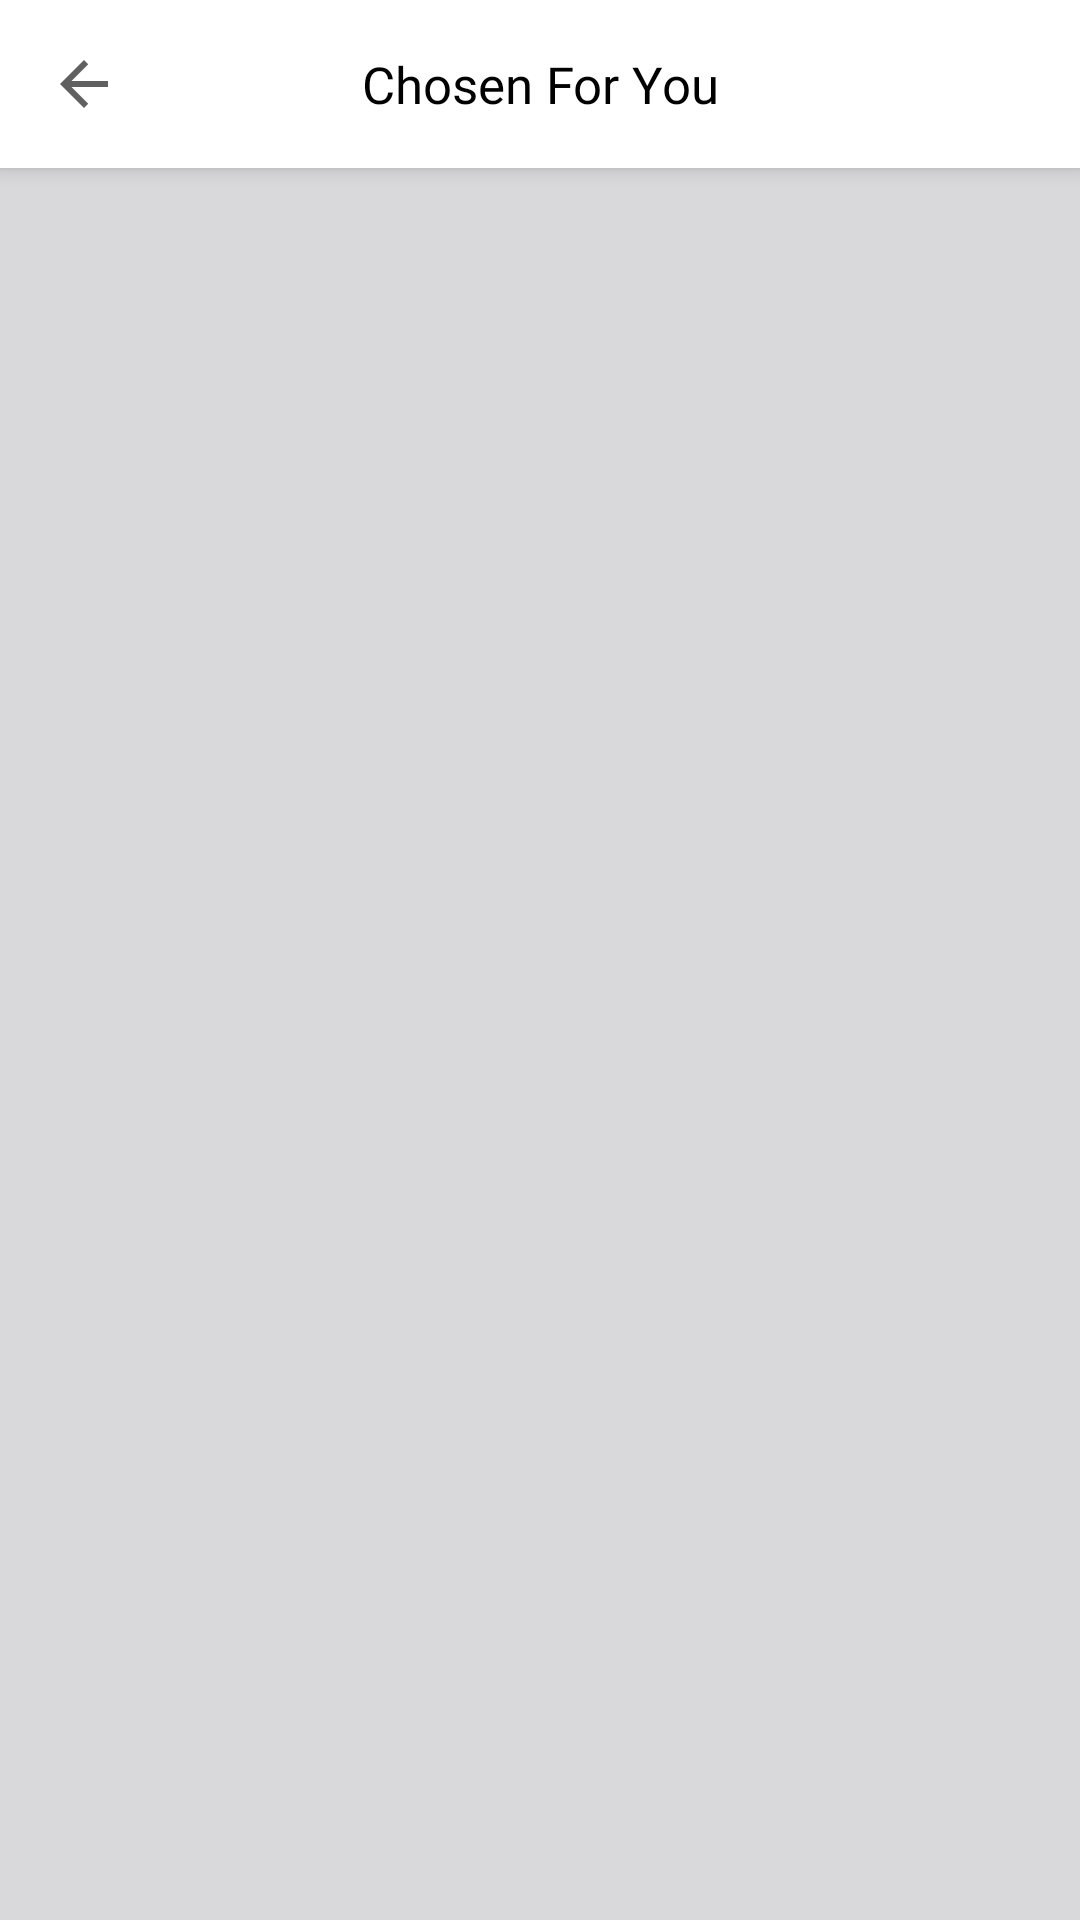

Produce the Android XML layout that renders to this screen, including the resource entries it uses.
<!-- AndroidManifest.xml: application theme Theme.EcommercialApplication -->
<!-- res/layout/activity_new_season_all_products.xml -->
<?xml version="1.0" encoding="utf-8"?>
<androidx.coordinatorlayout.widget.CoordinatorLayout
    xmlns:android="http://schemas.android.com/apk/res/android"
    xmlns:app="http://schemas.android.com/apk/res-auto"
    android:layout_width="match_parent"
    android:layout_height="match_parent"
    android:background="#D9D8DA">

    <com.google.android.material.appbar.AppBarLayout
        android:layout_width="match_parent"
        android:layout_height="wrap_content"
        android:theme="@style/ThemeOverlay.MaterialComponents.ActionBar.Primary">

        <com.google.android.material.appbar.MaterialToolbar
            android:id="@+id/toolbar"
            android:layout_width="match_parent"
            android:layout_height="?attr/actionBarSize"
            app:layout_scrollFlags="scroll|enterAlways"
            app:title="Chosen For You"
            app:titleCentered="true"
            app:titleTextColor="@color/black"
            android:background="@color/white"
            app:navigationIcon="@drawable/ic_back"
            app:titleTextAppearance="@style/MyToolbarTitleStyle">

        </com.google.android.material.appbar.MaterialToolbar>

    </com.google.android.material.appbar.AppBarLayout>

    <androidx.core.widget.NestedScrollView
        android:layout_width="match_parent"
        android:layout_height="match_parent"
        android:fillViewport="true"
        app:layout_behavior="@string/appbar_scrolling_view_behavior">

        <androidx.constraintlayout.widget.ConstraintLayout
            android:id="@+id/topScreen"
            android:layout_width="match_parent"
            android:layout_height="wrap_content">

            <androidx.recyclerview.widget.RecyclerView
                android:id="@+id/newSeasonAllProductsRec"
                android:layout_width="wrap_content"
                android:layout_height="wrap_content"
                android:layout_marginStart="20dp"
                android:layout_marginTop="8dp"
                app:layout_constraintStart_toStartOf="parent"
                app:layout_constraintTop_toTopOf="parent"
               />


        </androidx.constraintlayout.widget.ConstraintLayout>

    </androidx.core.widget.NestedScrollView>

</androidx.coordinatorlayout.widget.CoordinatorLayout>
<!-- resources referenced by this layout -->
<resources>
  <!-- drawable ic_back (drawable-anydpi) -->
  <vector xmlns:android="http://schemas.android.com/apk/res/android"
      android:width="24dp"
      android:height="24dp"
      android:viewportWidth="24"
      android:viewportHeight="24"
      android:tint="#393838"
      android:alpha="0.8"
      android:autoMirrored="true">
    <path
        android:fillColor="@color/black"
        android:pathData="M20,11H7.83l5.59,-5.59L12,4l-8,8 8,8 1.41,-1.41L7.83,13H20v-2z"/>
  </vector>
  <style name="MyToolbarTitleStyle" parent="@style/TextAppearance.Widget.AppCompat.Toolbar.Title">
          <item name="android:textSize">17sp</item>
          <item name="android:textColor">@color/black</item>
          <item name="android:fontFamily">@font/regular1</item>
  
  
      </style>
  <style name="Theme.EcommercialApplication" parent="Theme.MaterialComponents.Light.NoActionBar">
          
          <item name="colorPrimary">@color/purple_500</item>
          <item name="colorPrimaryVariant">@color/purple_700</item>
          <item name="colorOnPrimary">@color/white</item>
          
          <item name="colorSecondary">@color/teal_200</item>
          <item name="colorSecondaryVariant">@color/teal_700</item>
          <item name="colorOnSecondary">@color/black</item>
          
          <item name="android:statusBarColor">?attr/colorPrimaryVariant</item>
          
          <item name="android:windowFullscreen">true</item>
          <item name="android:windowTranslucentStatus">true</item>
  
      </style>
  <!-- not gathered from this repository: default colours our renderer supplied (Android Studio template values) -->
  <color name="purple_500">#FF6200EE</color>
  <color name="purple_700">#FF3700B3</color>
  <color name="teal_200">#FF03DAC5</color>
  <color name="teal_700">#FF018786</color>
  <color name="black">#FF000000</color>
  <color name="white">#FFFFFFFF</color>
</resources>
